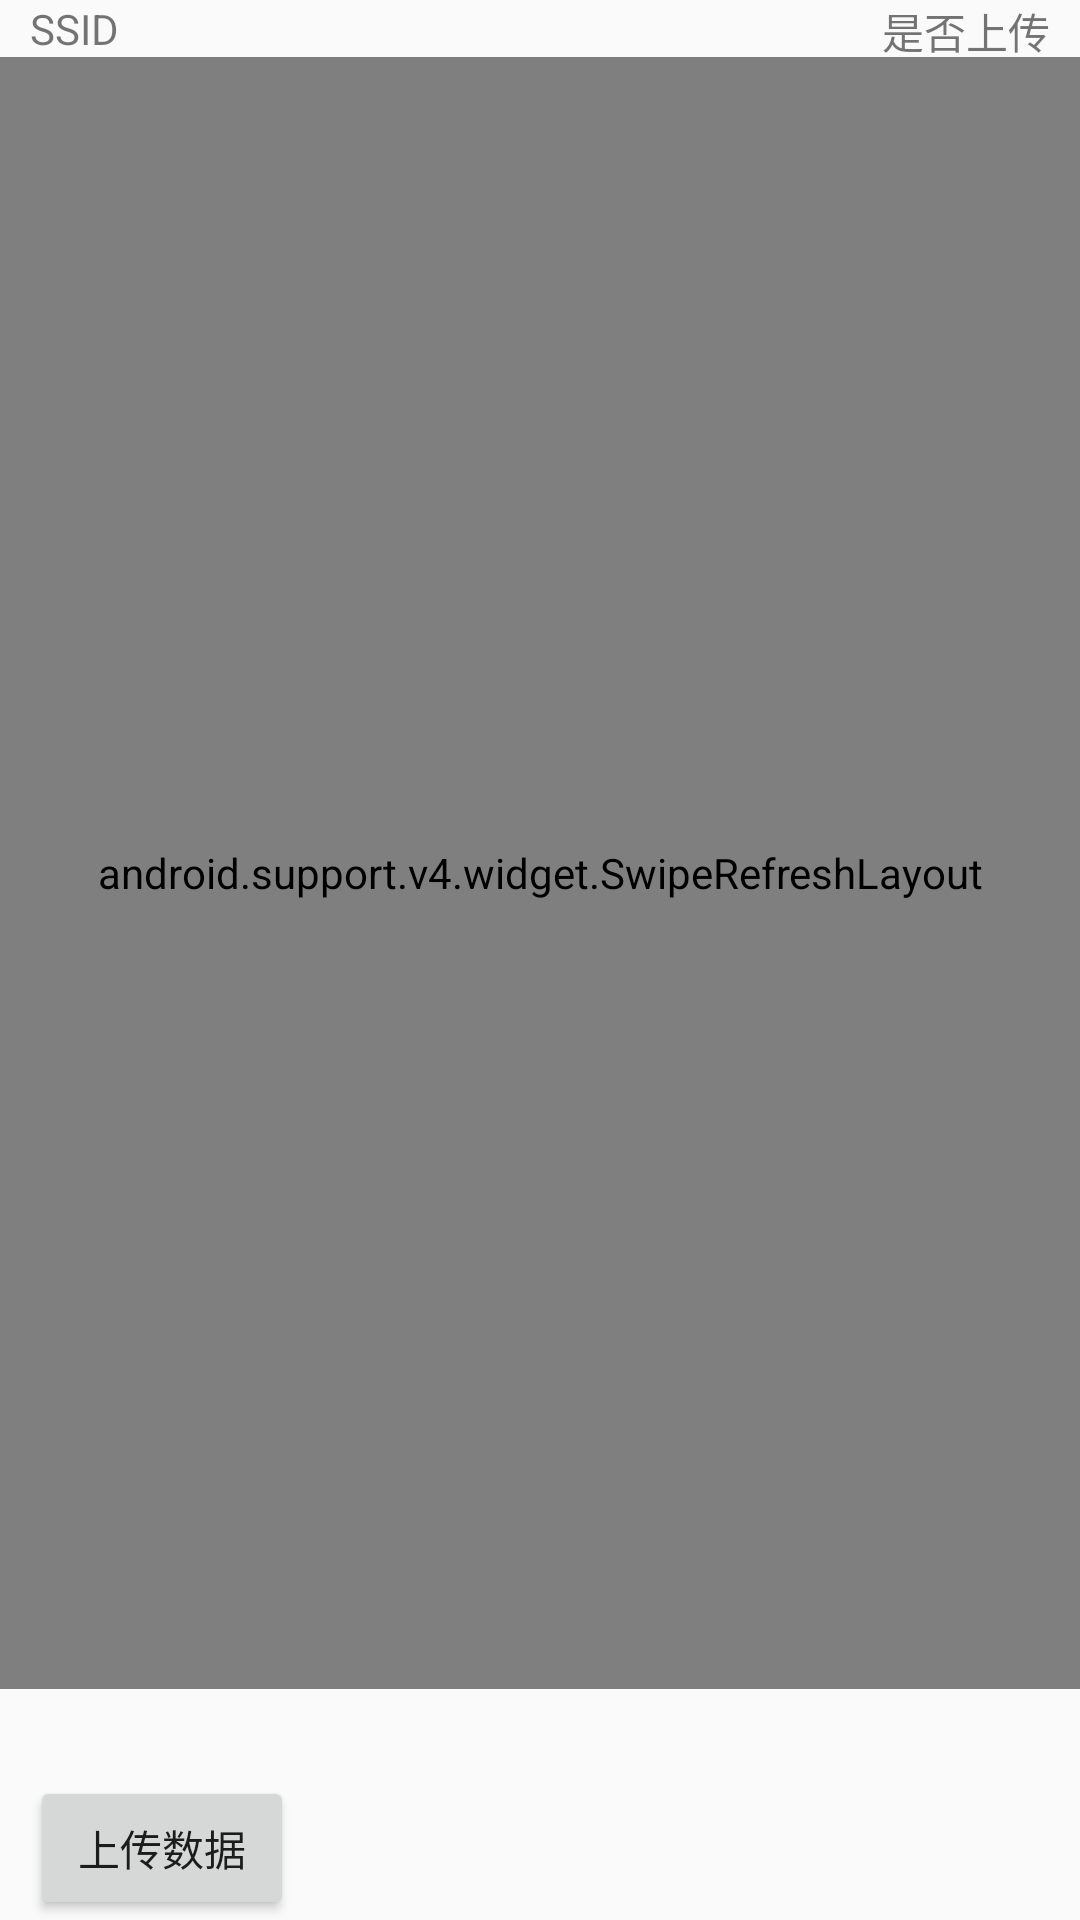

Android layout source for this screen:
<!-- AndroidManifest.xml: application theme AppTheme -->
<!-- res/layout/activity_main.xml -->
<?xml version="1.0" encoding="utf-8"?>
<RelativeLayout
    xmlns:android="http://schemas.android.com/apk/res/android"
    xmlns:tools="http://schemas.android.com/tools"
    android:layout_width="match_parent"
    android:layout_height="match_parent"
    tools:context="bruce.kk.wdemo.MainActivity">
    <TextView
        android:id="@+id/tv_ssid_title"
        android:layout_width="wrap_content"
        android:layout_height="wrap_content"
        android:layout_alignParentLeft="true"
        android:layout_marginLeft="10dp"
        android:text="SSID"/>
    <TextView
        android:layout_width="wrap_content"
        android:layout_height="wrap_content"
        android:layout_alignParentRight="true"
        android:layout_marginRight="10dp"
        android:text="是否上传"/>
    <TextView
        android:id="@+id/tv_device"
        android:layout_width="wrap_content"
        android:layout_height="wrap_content"
        android:layout_centerHorizontal="true"
        tools:text="当前设备"/>
    <TextView
        android:id="@+id/tv_uploaded_num"
        android:layout_width="wrap_content"
        android:layout_height="wrap_content"
        android:layout_above="@+id/btn_upload"
        android:textStyle="bold"
        android:textColor="@android:color/black"
        android:layout_marginLeft="10dp"
        android:layout_marginTop="10dp"
        tools:text="总共120,已经上传 80"/>
    <Button
        android:id="@+id/btn_upload"
        android:layout_width="wrap_content"
        android:layout_height="wrap_content"
        android:layout_alignParentBottom="true"
        android:layout_marginLeft="10dp"
        android:text="上传数据"/>
    <Button
        android:id="@+id/btn_test_data"
        android:layout_width="wrap_content"
        android:layout_height="wrap_content"
        android:layout_toRightOf="@id/btn_upload"
        android:layout_alignBaseline="@id/btn_upload"
        android:visibility="gone"
        android:text="测试"/>
    <Button
        android:id="@+id/btn_test_clear"
        android:layout_width="wrap_content"
        android:layout_height="wrap_content"
        android:layout_toRightOf="@id/btn_test_data"
        android:layout_alignBaseline="@id/btn_test_data"
        android:visibility="gone"
        android:text="清除测试数据"/>
    <android.support.v4.widget.SwipeRefreshLayout
        android:id="@+id/swipe_refresh"
        android:layout_width="match_parent"
        android:layout_height="match_parent"
        android:layout_below="@id/tv_ssid_title"
        android:layout_above="@id/tv_uploaded_num">
        <android.support.v7.widget.RecyclerView
            android:id="@+id/rv_container"
            android:layout_width="match_parent"
            android:layout_height="wrap_content"/>
    </android.support.v4.widget.SwipeRefreshLayout>

</RelativeLayout>
<!-- resources referenced by this layout -->
<resources>
  <style name="AppTheme" parent="Theme.AppCompat.Light.DarkActionBar">
          
          <item name="colorPrimary">@color/colorPrimary</item>
          <item name="colorPrimaryDark">@color/colorPrimaryDark</item>
          <item name="colorAccent">@color/colorAccent</item>
      </style>
  <color name="colorPrimary">#3F51B5</color>
  <color name="colorPrimaryDark">#303F9F</color>
  <color name="colorAccent">#FF4081</color>
</resources>
